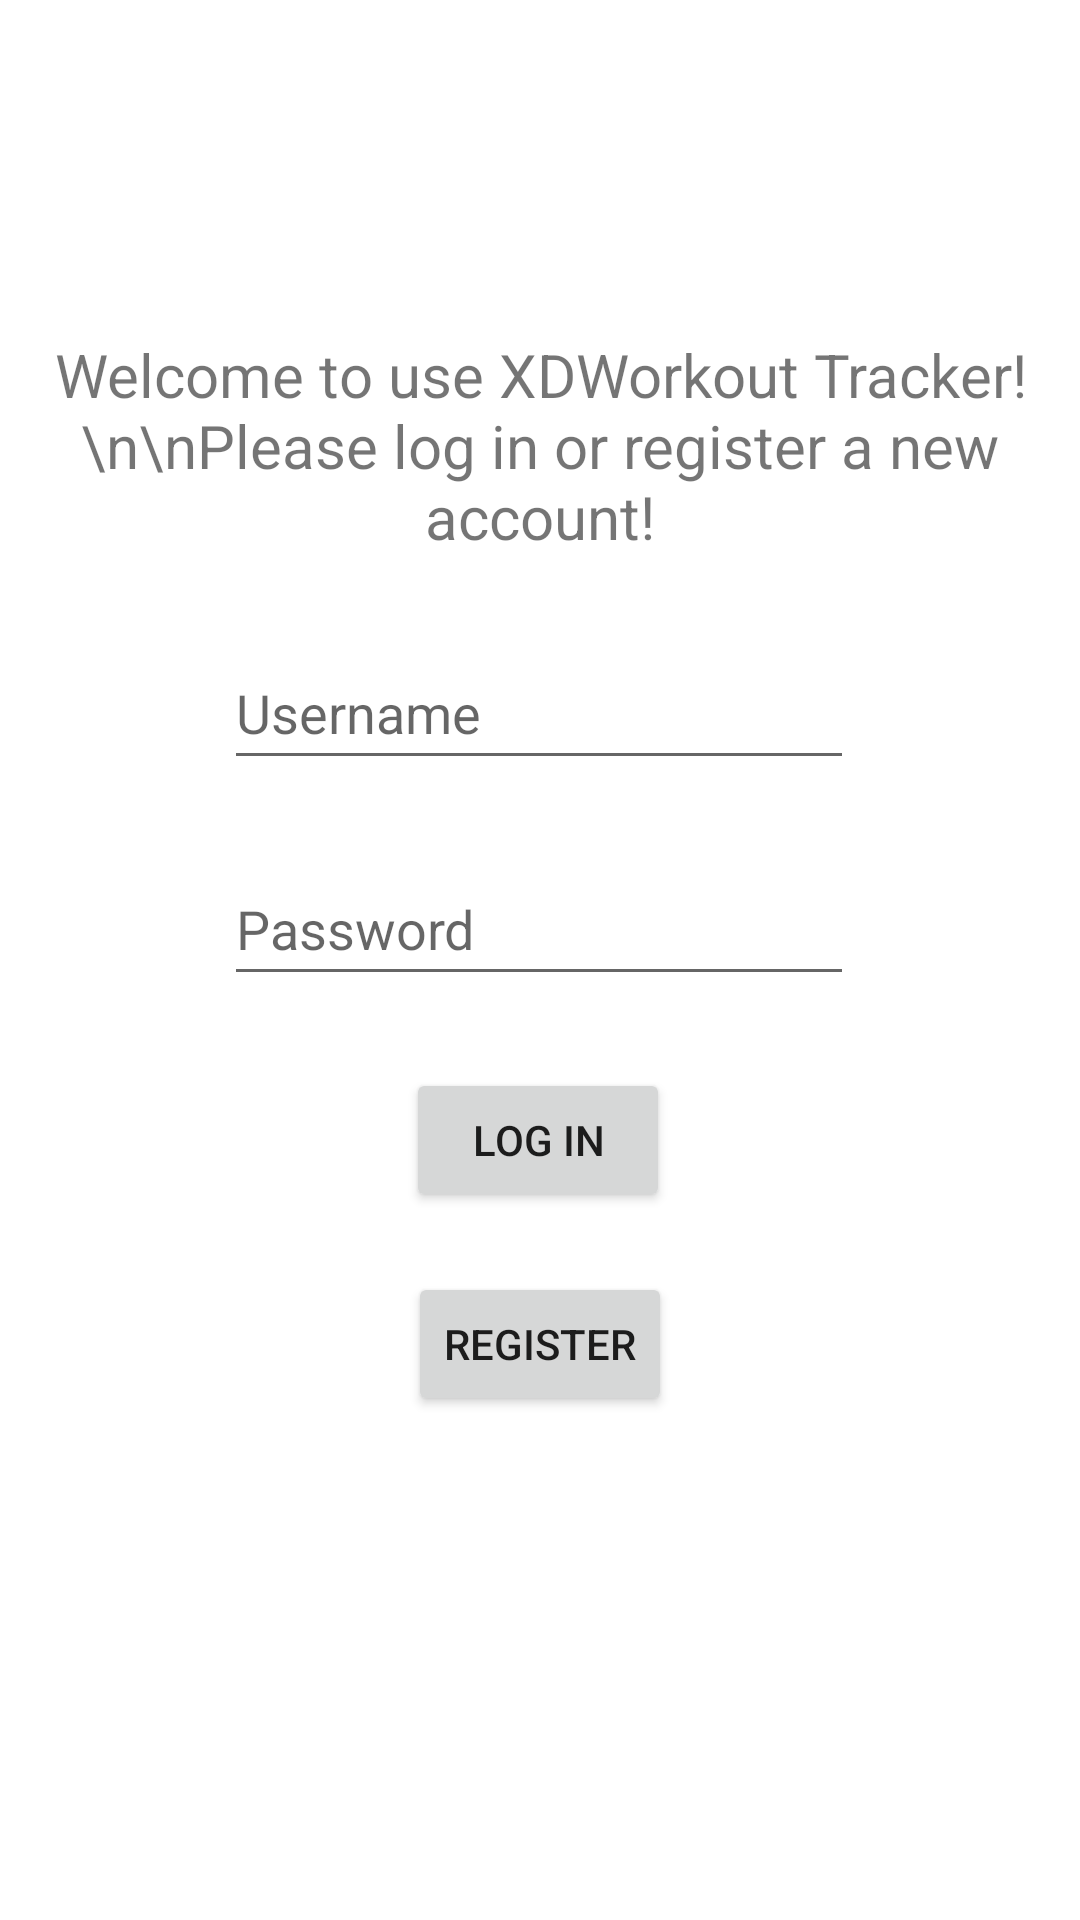

Layout XML and referenced resources for this Android screen:
<!-- AndroidManifest.xml: application theme Theme.XDWorkoutTracker -->
<!-- res/layout/activity_login.xml -->
<?xml version="1.0" encoding="utf-8"?>
<androidx.constraintlayout.widget.ConstraintLayout xmlns:android="http://schemas.android.com/apk/res/android"
    xmlns:app="http://schemas.android.com/apk/res-auto"
    xmlns:tools="http://schemas.android.com/tools"
    android:layout_width="match_parent"
    android:layout_height="match_parent"
    tools:context=".LoginActivity">

        <EditText
            android:id="@+id/login_password"
            android:layout_width="wrap_content"
            android:layout_height="wrap_content"
            android:layout_marginTop="284dp"
            android:ems="10"
            android:hint="Password"
            android:inputType="textPassword"
            android:minHeight="48dp"
            app:layout_constraintEnd_toEndOf="parent"
            app:layout_constraintHorizontal_bias="0.497"
            app:layout_constraintStart_toStartOf="parent"
            app:layout_constraintTop_toTopOf="parent" />

        <EditText
            android:id="@+id/login_username"
            android:layout_width="wrap_content"
            android:layout_height="wrap_content"
            android:ems="10"
            android:hint="Username"
            android:inputType="textPersonName"
            android:minHeight="48dp"
            app:layout_constraintBottom_toTopOf="@+id/login_password"
            app:layout_constraintEnd_toEndOf="parent"
            app:layout_constraintHorizontal_bias="0.497"
            app:layout_constraintStart_toStartOf="parent"
            app:layout_constraintTop_toTopOf="parent"
            app:layout_constraintVertical_bias="0.899" />

        <Button
            android:id="@+id/login"
            android:layout_width="wrap_content"
            android:layout_height="wrap_content"
            android:layout_marginTop="24dp"
            android:text="Log in"
            app:layout_constraintEnd_toEndOf="parent"
            app:layout_constraintHorizontal_bias="0.498"
            app:layout_constraintStart_toStartOf="parent"
            app:layout_constraintTop_toBottomOf="@+id/login_password" />

        <Button
            android:id="@+id/register"
            android:layout_width="wrap_content"
            android:layout_height="wrap_content"
            android:layout_marginTop="20dp"
            android:onClick="registerRouting"
            android:text="Register"
            app:layout_constraintEnd_toEndOf="parent"
            app:layout_constraintStart_toStartOf="parent"
            app:layout_constraintTop_toBottomOf="@+id/login" />

        <TextView
            android:id="@+id/welcome"
            android:layout_width="wrap_content"
            android:layout_height="wrap_content"
            android:text="Welcome to use XDWorkout Tracker!\n\nPlease log in or register a new account!"
            android:textAlignment="center"
            android:textSize="20sp"
            app:layout_constraintBottom_toTopOf="@+id/login_username"
            app:layout_constraintEnd_toEndOf="parent"
            app:layout_constraintHorizontal_bias="0.498"
            app:layout_constraintStart_toStartOf="parent"
            app:layout_constraintTop_toTopOf="parent"
            app:layout_constraintVertical_bias="0.808" />
    </androidx.constraintlayout.widget.ConstraintLayout>
<!-- resources referenced by this layout -->
<resources>
  <style name="Theme.XDWorkoutTracker" parent="Theme.MaterialComponents.DayNight.DarkActionBar">
          
          <item name="colorPrimary">@color/purple_500</item>
          <item name="colorPrimaryVariant">@color/purple_700</item>
          <item name="colorOnPrimary">@color/white</item>
          
          <item name="colorSecondary">@color/teal_200</item>
          <item name="colorSecondaryVariant">@color/teal_700</item>
          <item name="colorOnSecondary">@color/black</item>
          
          <item name="android:statusBarColor" tools:targetApi="l">?attr/colorPrimaryVariant</item>
          
      </style>
  <color name="purple_500">#FF6200EE</color>
  <color name="purple_700">#FF3700B3</color>
  <color name="white">#FFFFFFFF</color>
  <color name="teal_200">#FF03DAC5</color>
  <color name="teal_700">#FF018786</color>
  <color name="black">#FF000000</color>
</resources>
